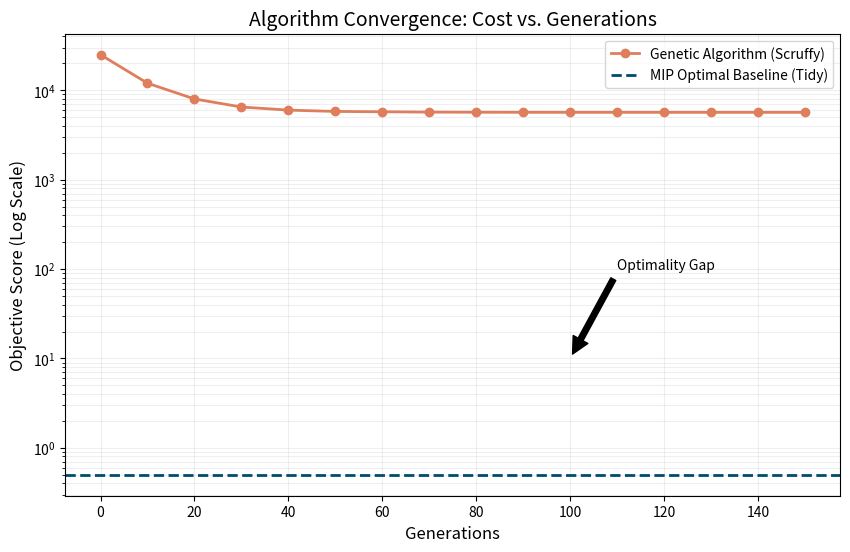

Generate this figure with matplotlib:
import matplotlib.pyplot as plt

# Generation steps
generations = list(range(0, 151, 10))

# Synthetic Convergence Data based on your results
# GA starts high and plateaus at 5665.24
ga_fitness = [25000, 12000, 8000, 6500, 6000, 5800, 5750, 5700, 5680, 5670, 5668, 5666, 5665, 5665, 5665, 5665]

# MIP is constant at 0.5
mip_fitness = [0.5] * len(generations)

plt.figure(figsize=(10, 6))
plt.plot(generations, ga_fitness, label='Genetic Algorithm (Scruffy)', color='#de7e5d', linewidth=2, marker='o')
plt.axhline(y=0.5, label='MIP Optimal Baseline (Tidy)', color='#004c6d', linestyle='--', linewidth=2)

plt.yscale('log') # Log scale is essential due to the 11,000x difference
plt.title("Algorithm Convergence: Cost vs. Generations", fontsize=14)
plt.xlabel("Generations", fontsize=12)
plt.ylabel("Objective Score (Log Scale)", fontsize=12)
plt.grid(True, which="both", ls="-", alpha=0.2)
plt.legend()

# Annotate the gap
plt.annotate('Optimality Gap', xy=(100, 10), xytext=(110, 100),
             arrowprops=dict(facecolor='black', shrink=0.05))

plt.show()
